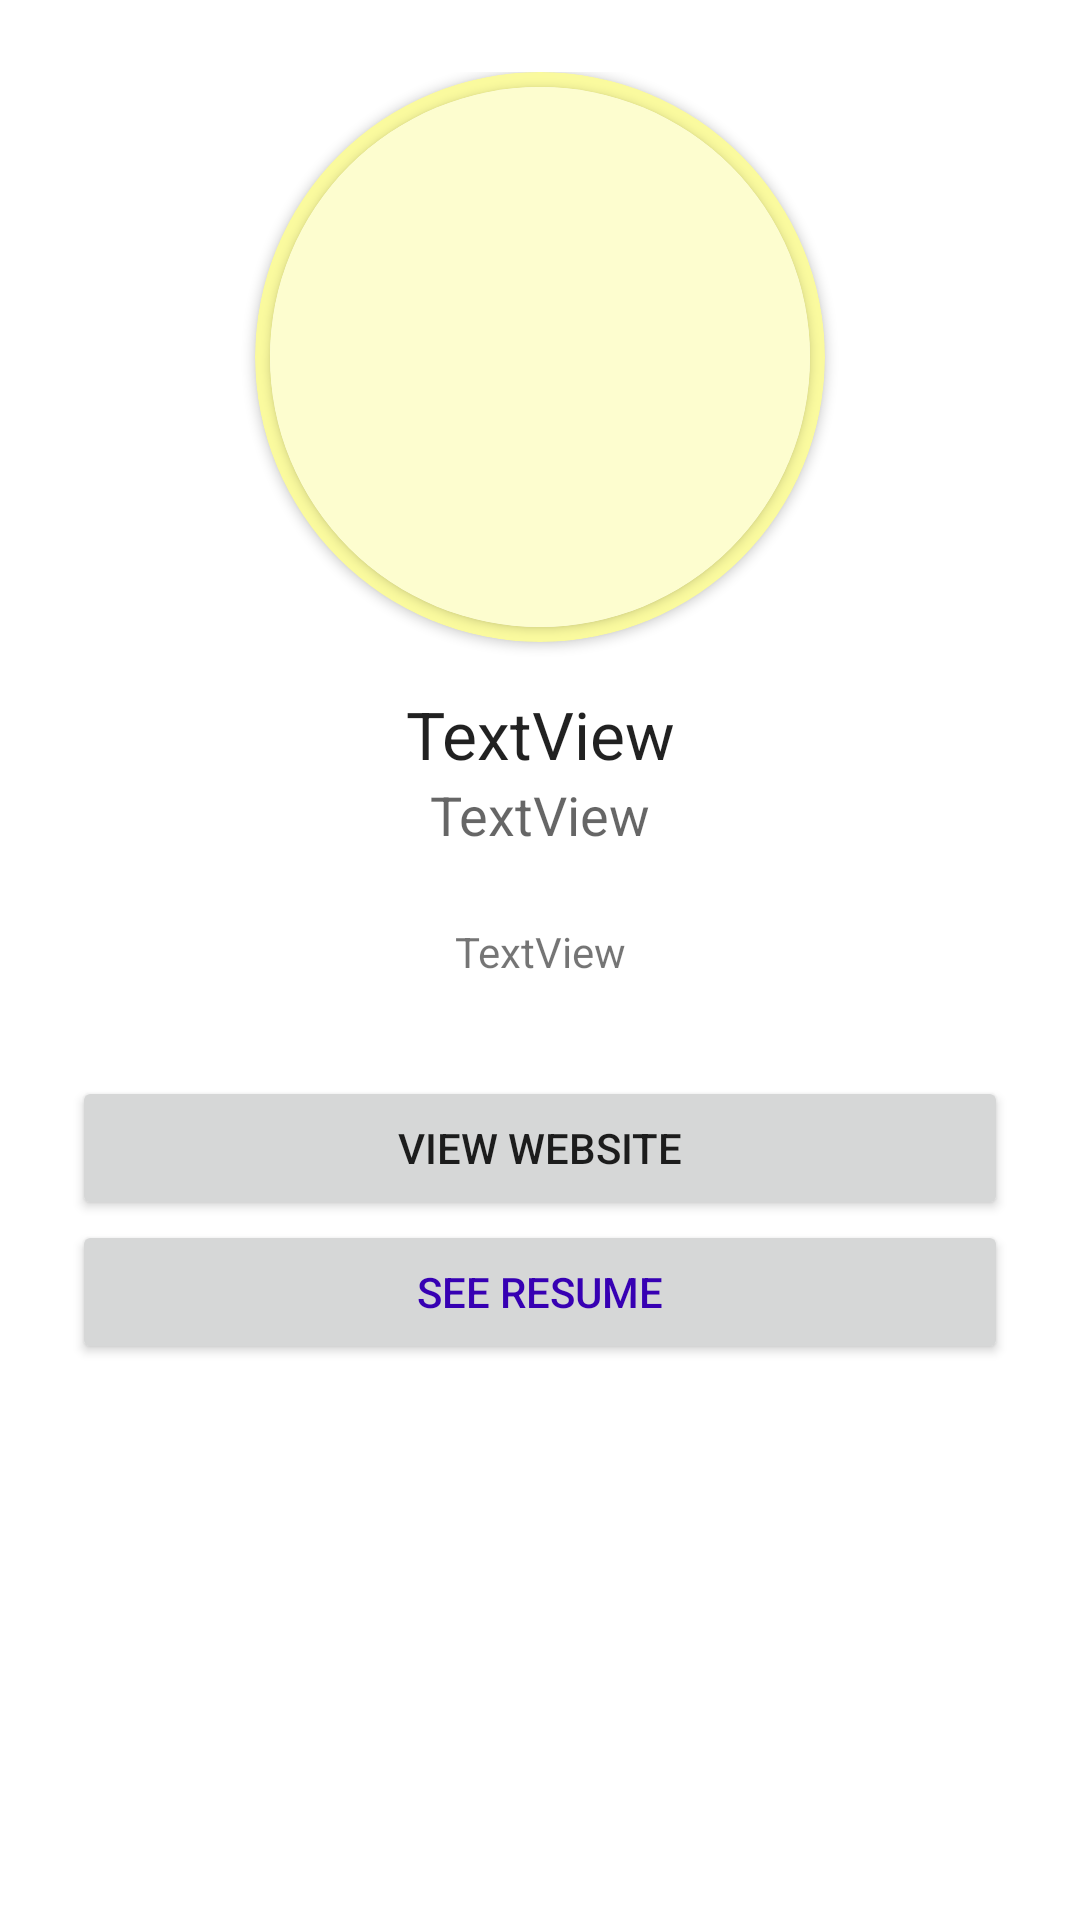

Android layout source for this screen:
<!-- AndroidManifest.xml: application theme Theme.CVApp -->
<!-- res/layout/fragment_home.xml -->
<?xml version="1.0" encoding="utf-8"?>
<FrameLayout xmlns:android="http://schemas.android.com/apk/res/android"
    xmlns:tools="http://schemas.android.com/tools"
    android:layout_width="match_parent"
    android:layout_height="match_parent"
    xmlns:app="http://schemas.android.com/apk/res-auto"
    tools:context=".fragments.HomeFragment">

    <ScrollView
        android:layout_width="match_parent"
        android:layout_height="match_parent">

        <LinearLayout
            android:layout_width="match_parent"
            android:layout_height="match_parent"
            android:orientation="vertical"
            android:padding="24dp">

            <androidx.cardview.widget.CardView
                android:layout_width="190dp"
                android:layout_height="190dp"
                android:layout_gravity="center"
                app:cardBackgroundColor="#fafa9e"
                app:cardCornerRadius="260dp">

                <androidx.cardview.widget.CardView
                    android:layout_width="180dp"
                    android:layout_height="180dp"
                    android:layout_gravity="center"
                    app:cardCornerRadius="260dp">

                    <ImageView
                        android:id="@+id/avatar"
                        android:layout_width="180dp"
                        android:layout_height="180dp"
                        android:background="#fdfdcf"
                        android:scaleType="centerCrop"
                        android:src="@drawable/male" />

                </androidx.cardview.widget.CardView>

            </androidx.cardview.widget.CardView>

            <TextView
                android:id="@+id/name"
                android:layout_width="match_parent"
                android:layout_height="wrap_content"
                android:layout_marginTop="16dp"
                android:gravity="center"
                android:text="TextView"
                android:textAppearance="@style/TextAppearance.AppCompat.Large" />

            <TextView
                android:id="@+id/position"
                android:layout_width="match_parent"
                android:layout_height="wrap_content"
                android:gravity="center"
                android:text="TextView"
                android:textAppearance="@style/TextAppearance.AppCompat.Medium" />

            <TextView
                android:id="@+id/about"
                android:layout_width="match_parent"
                android:layout_height="wrap_content"
                android:gravity="center"
                android:text="TextView"
                android:paddingLeft="24dp"
                android:paddingRight="24dp"
                android:layout_marginTop="24dp"
                android:layout_marginBottom="32dp"/>

            <Button
                android:id="@+id/button_web"
                android:layout_width="match_parent"
                android:layout_height="wrap_content"
                android:text="View Website" />

            <Button
                android:id="@+id/button_resume"
                android:layout_width="match_parent"
                android:layout_height="wrap_content"
                android:theme="@style/Theme.Design.Light"
                android:textColor="@color/design_default_color_primary_dark"
                android:text="See Resume" />
        </LinearLayout>
    </ScrollView>
</FrameLayout>
<!-- resources referenced by this layout -->
<resources>
  <style name="Theme.CVApp" parent="Theme.MaterialComponents.DayNight.DarkActionBar">
          
          <item name="colorPrimary">@color/purple_500</item>
          <item name="colorPrimaryVariant">@color/purple_700</item>
          <item name="colorOnPrimary">@color/white</item>
          
          <item name="colorSecondary">@color/teal_200</item>
          <item name="colorSecondaryVariant">@color/teal_700</item>
          <item name="colorOnSecondary">@color/black</item>
          
          <item name="android:statusBarColor">?attr/colorPrimaryVariant</item>
          
      </style>
  <color name="purple_500">#FF6200EE</color>
  <color name="purple_700">#FF3700B3</color>
  <color name="white">#FFFFFFFF</color>
  <color name="teal_200">#FF03DAC5</color>
  <color name="teal_700">#FF018786</color>
  <color name="black">#FF000000</color>
</resources>
